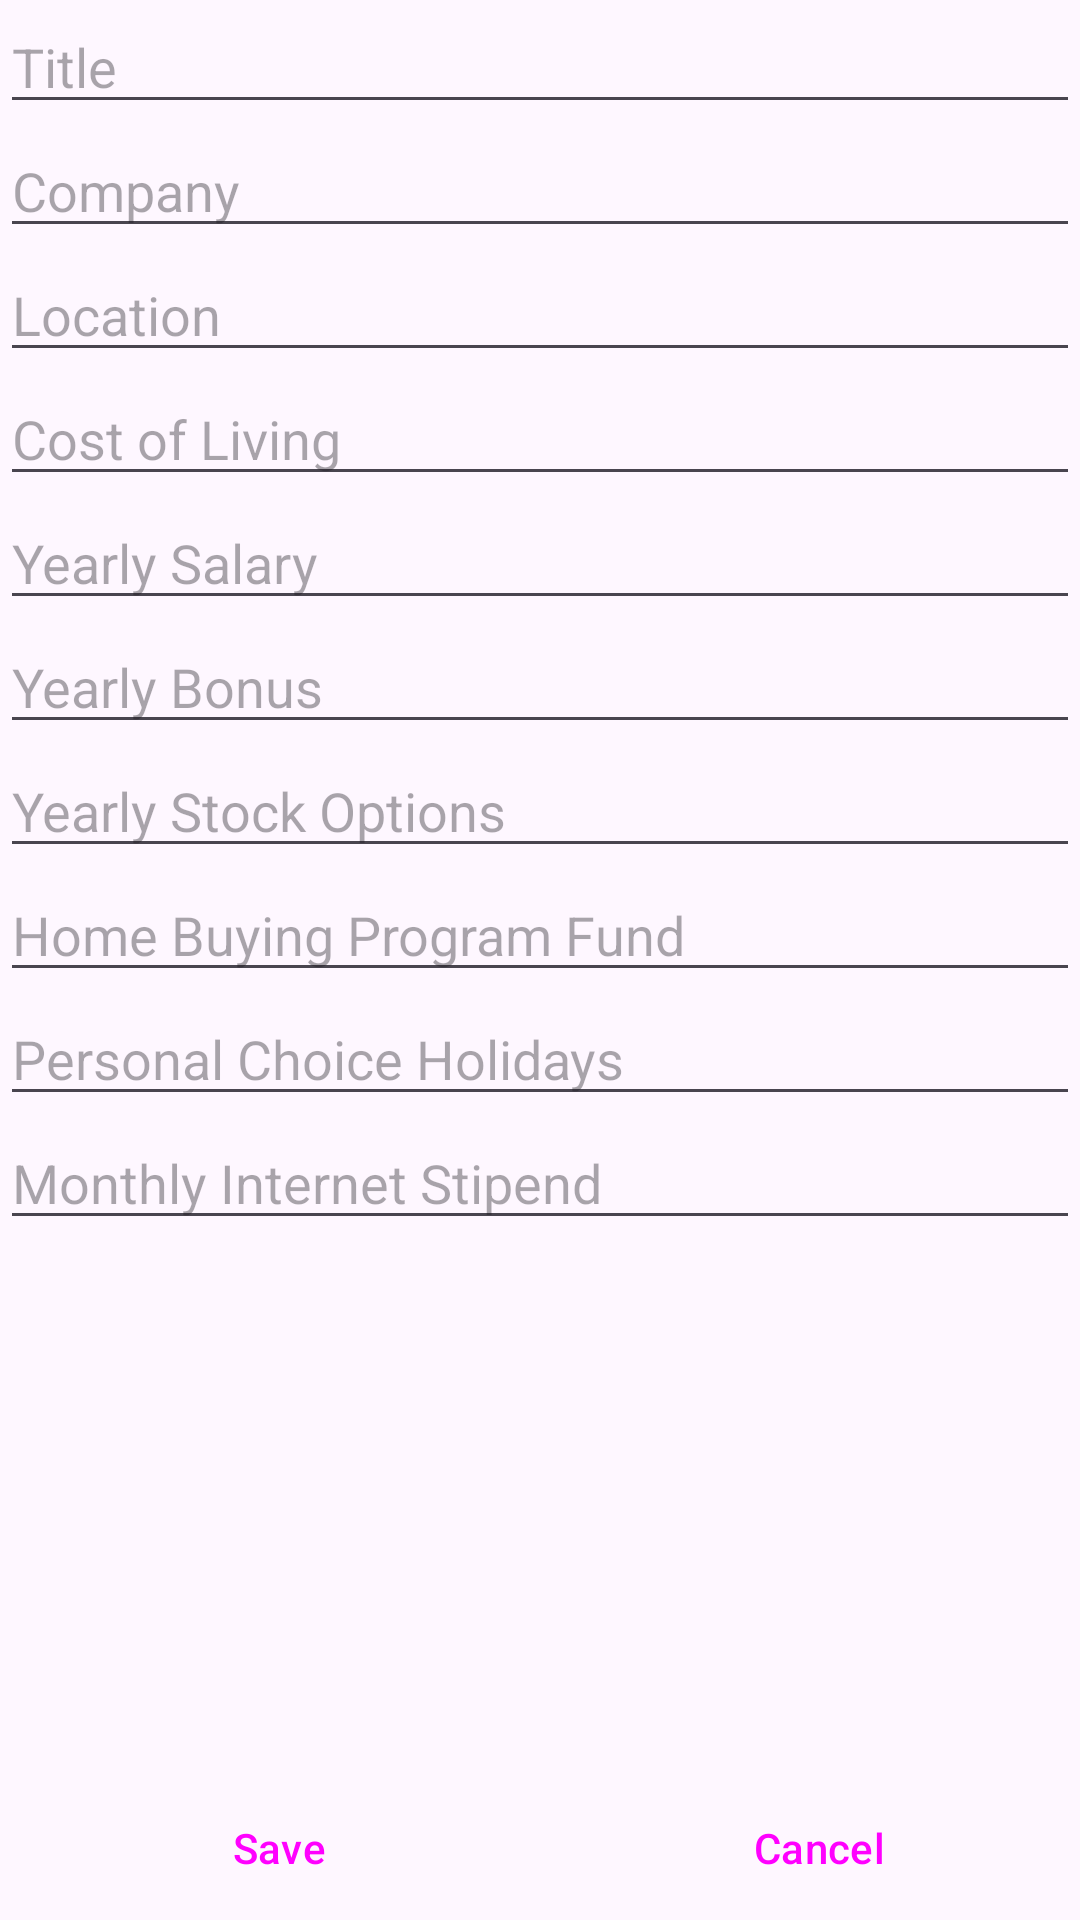

Here is an Android app screen rendered from its layout file. Give the layout XML and the strings, colors and styles it references.
<!-- AndroidManifest.xml: application theme Theme.JobCompare6300 -->
<!-- res/layout/activity_add_current_job.xml -->
<?xml version="1.0" encoding="utf-8"?>
<androidx.constraintlayout.widget.ConstraintLayout xmlns:android="http://schemas.android.com/apk/res/android"
    xmlns:app="http://schemas.android.com/apk/res-auto"
    xmlns:tools="http://schemas.android.com/tools"
    android:layout_width="match_parent"
    android:layout_height="match_parent"
    tools:context=".AddCurrentJobActivity">


    <LinearLayout
        android:layout_width="match_parent"
        android:layout_height="match_parent"
        android:orientation="vertical">







        <include layout="@layout/job_info_form" />

        <include
            android:id="@+id/saveCancelBar"
            layout="@layout/save_cancel_bar" />


    </LinearLayout>

</androidx.constraintlayout.widget.ConstraintLayout>
<!-- res/layout/job_info_form.xml (included above) -->
<?xml version="1.0" encoding="utf-8"?>
<merge xmlns:android="http://schemas.android.com/apk/res/android">
    
    <EditText
        android:id="@+id/editTextCurrentJobTitle"
        android:layout_width="match_parent"
        android:layout_height="wrap_content"
        android:autofillHints=""
        android:hint="@string/job_field_title"
        android:importantForAutofill="no"
        android:inputType="text" />

    

    <EditText
        android:id="@+id/editTextCurrentJobDescription"
        android:layout_width="match_parent"
        android:layout_height="wrap_content"
        android:autofillHints=""
        android:hint="@string/job_field_description"
        android:importantForAutofill="no"
        android:inputType="text" />

    
    <EditText
        android:id="@+id/editTextCurrentJobLocation"
        android:layout_width="match_parent"
        android:layout_height="wrap_content"
        android:autofillHints=""
        android:hint="@string/job_field_location"
        android:importantForAutofill="no"
        android:inputType="text" />

    <EditText
        android:id="@+id/editTextCurrentJobCostOfLivingIndex"
        android:layout_width="match_parent"
        android:layout_height="wrap_content"
        android:autofillHints=""
        android:hint="Cost of Living"
        android:importantForAutofill="no"
        android:inputType="number" />

    
    <EditText
        android:id="@+id/editTextCurrentJobYearlySalary"
        android:layout_width="match_parent"
        android:layout_height="wrap_content"
        android:autofillHints=""
        android:hint="@string/job_field_yearly_salary"
        android:importantForAutofill="no"
        android:inputType="numberDecimal" />

    
    <EditText
        android:id="@+id/editTextCurrentJobYearlyBonus"
        android:layout_width="match_parent"
        android:layout_height="wrap_content"
        android:autofillHints=""
        android:hint="@string/job_field_yearly_bonus"
        android:importantForAutofill="no"
        android:inputType="numberDecimal" />

    
    <EditText
        android:id="@+id/editTextCurrentJobYearlyStockOptions"
        android:layout_width="match_parent"
        android:layout_height="wrap_content"
        android:autofillHints=""
        android:hint="@string/job_field_yearly_stock_options"
        android:importantForAutofill="no"
        android:inputType="number" />

    
    <EditText
        android:id="@+id/editTextCurrentJobHomeBuyingProgramFund"
        android:layout_width="match_parent"
        android:layout_height="wrap_content"
        android:autofillHints=""
        android:hint="@string/job_field_home_buying_program_fund"
        android:importantForAutofill="no"
        android:inputType="number" />

    
    <EditText
        android:id="@+id/editTextCurrentJobPersonalChoiceHolidays"
        android:layout_width="match_parent"
        android:layout_height="wrap_content"
        android:autofillHints=""
        android:hint="@string/job_field_personal_choice_holidays"
        android:importantForAutofill="no"
        android:inputType="number" />

    
    <EditText
        android:id="@+id/editTextCurrentJobMonthlyInternetStipend"
        android:layout_width="match_parent"
        android:layout_height="wrap_content"
        android:autofillHints=""
        android:hint="@string/job_field_monthly_internet_stipend"
        android:importantForAutofill="no"
        android:inputType="numberDecimal" />
</merge>
<!-- res/layout/save_cancel_bar.xml (included above) -->
<?xml version="1.0" encoding="utf-8"?>
<LinearLayout xmlns:android="http://schemas.android.com/apk/res/android"
    android:layout_width="match_parent"
    android:layout_height="match_parent"
    android:gravity="bottom"
    android:orientation="horizontal">

    <Button
        android:id="@+id/buttonSave"
        style="?android:attr/buttonBarButtonStyle"
        android:layout_width="wrap_content"
        android:layout_height="wrap_content"
        android:layout_weight="1"
        android:text="@string/button_save" />

    <Button
        android:id="@+id/buttonCancel"
        style="?android:attr/buttonBarButtonStyle"
        android:layout_width="wrap_content"
        android:layout_height="wrap_content"
        android:layout_weight="1"
        android:text="@string/button_cancel" />


</LinearLayout>
<!-- resources referenced by this layout -->
<resources>
  <string name="button_cancel">Cancel</string>
  <string name="button_save">Save</string>
  <string name="current_job_title">Current Job</string>
  <string name="job_field_description">Company</string>
  <string name="job_field_home_buying_program_fund">Home Buying Program Fund</string>
  <string name="job_field_location">Location</string>
  <string name="job_field_monthly_internet_stipend">Monthly Internet Stipend</string>
  <string name="job_field_personal_choice_holidays">Personal Choice Holidays</string>
  <string name="job_field_title">Title</string>
  <string name="job_field_yearly_bonus">Yearly Bonus</string>
  <string name="job_field_yearly_salary">Yearly Salary</string>
  <string name="job_field_yearly_stock_options">Yearly Stock Options</string>
  <style name="Theme.JobCompare6300" parent="Base.Theme.JobCompare6300" />
  <style name="Base.Theme.JobCompare6300" parent="Theme.Material3.DayNight">
          
          
      </style>
</resources>
